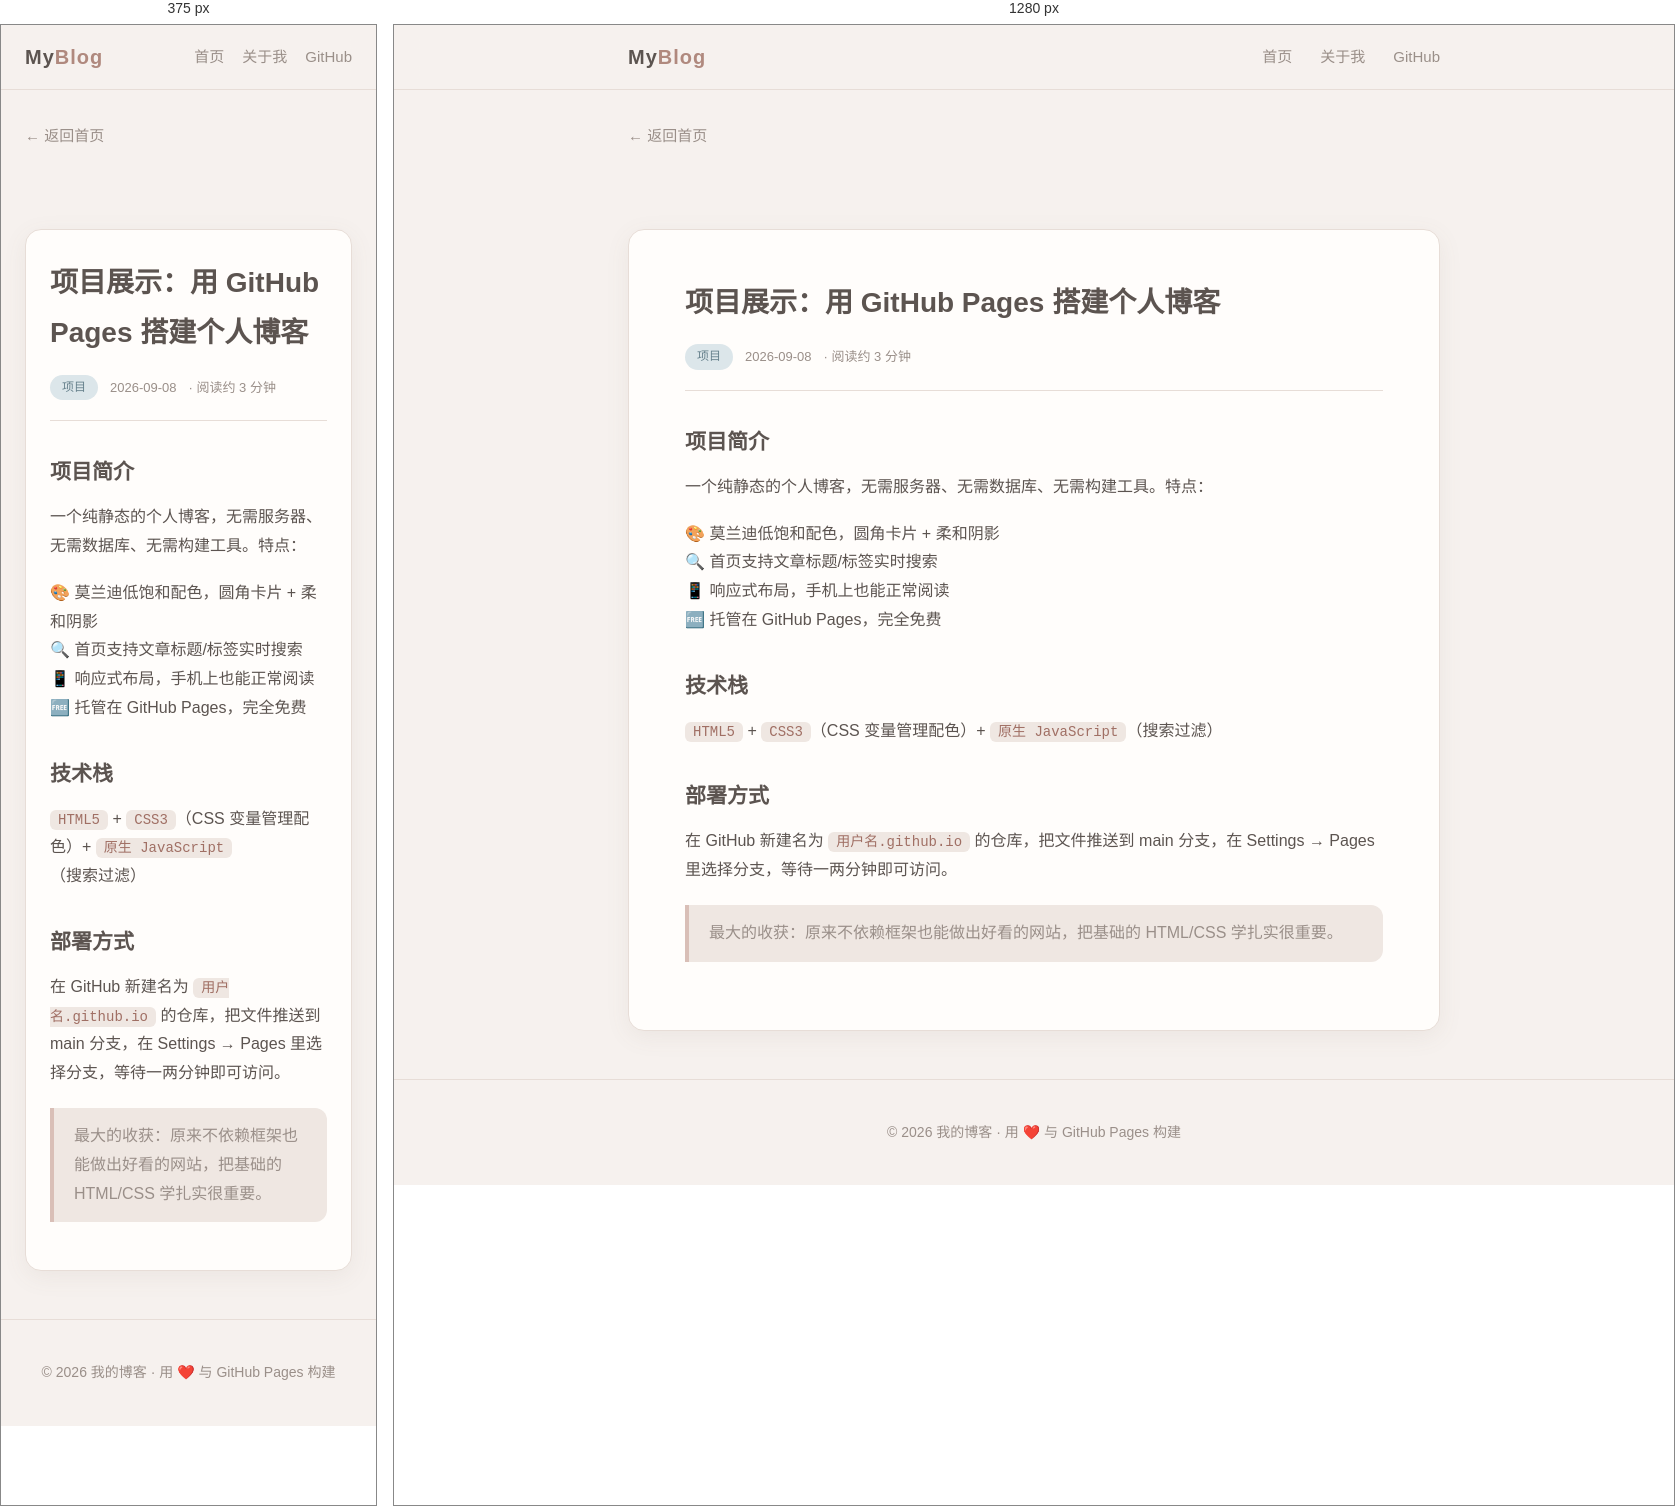
Rendered at 375 px and 1280 px, left to right.

<!-- file: project-blog.html -->
<!DOCTYPE html>
<html lang="zh-CN">
<head>
    <meta charset="UTF-8">
    <meta name="viewport" content="width=device-width, initial-scale=1.0">
    <title>项目展示：用 GitHub Pages 搭建个人博客 | 我的博客</title>
    <link rel="stylesheet" href="../css/style.css">
</head>
<body>

    <nav class="nav">
        <div class="nav-inner">
            <a href="../index.html" class="logo">My<span>Blog</span></a>
            <ul class="nav-links">
                <li><a href="../index.html">首页</a></li>
                <li><a href="../about.html">关于我</a></li>
                <li><a href="https://github.com/cisyam555" target="_blank">GitHub</a></li>
            </ul>
        </div>
    </nav>

    <main class="container">
        <a class="back-link" href="../index.html">← 返回首页</a>

        <article class="article">
            <h1>项目展示：用 GitHub Pages 搭建个人博客</h1>
            <div class="post-meta">
                <span class="tag tag-blue">项目</span>
                <span>2026-09-08</span>
                <span>· 阅读约 3 分钟</span>
            </div>

            <h2>项目简介</h2>
            <p>一个纯静态的个人博客，无需服务器、无需数据库、无需构建工具。特点：</p>
            <p>🎨 莫兰迪低饱和配色，圆角卡片 + 柔和阴影<br>
               🔍 首页支持文章标题/标签实时搜索<br>
               📱 响应式布局，手机上也能正常阅读<br>
               🆓 托管在 GitHub Pages，完全免费</p>

            <h2>技术栈</h2>
            <p><code>HTML5</code> + <code>CSS3</code>（CSS 变量管理配色）+ <code>原生 JavaScript</code>（搜索过滤）</p>

            <h2>部署方式</h2>
            <p>在 GitHub 新建名为 <code>用户名.github.io</code> 的仓库，把文件推送到 main 分支，在 Settings → Pages 里选择分支，等待一两分钟即可访问。</p>

            <blockquote>
                最大的收获：原来不依赖框架也能做出好看的网站，把基础的 HTML/CSS 学扎实很重要。
            </blockquote>
        </article>
    </main>

    <footer class="footer">
        <div class="container">
            <p>© 2026 我的博客 · 用 ❤️ 与 GitHub Pages 构建</p>
        </div>
    </footer>

</body>
</html>


/* @media block from style.css */
@media (max-width: 640px) {
    .hero { padding: 56px 0 40px; }
    .hero h1 { font-size: 26px; }
    .article, .about-card { padding: 28px 24px; }
    .post-card { padding: 22px 24px; }
    .nav-links { gap: 18px; }
    .article .stat { min-width: 120px; padding: 14px; }
    .article .stat .num { font-size: 22px; }
}